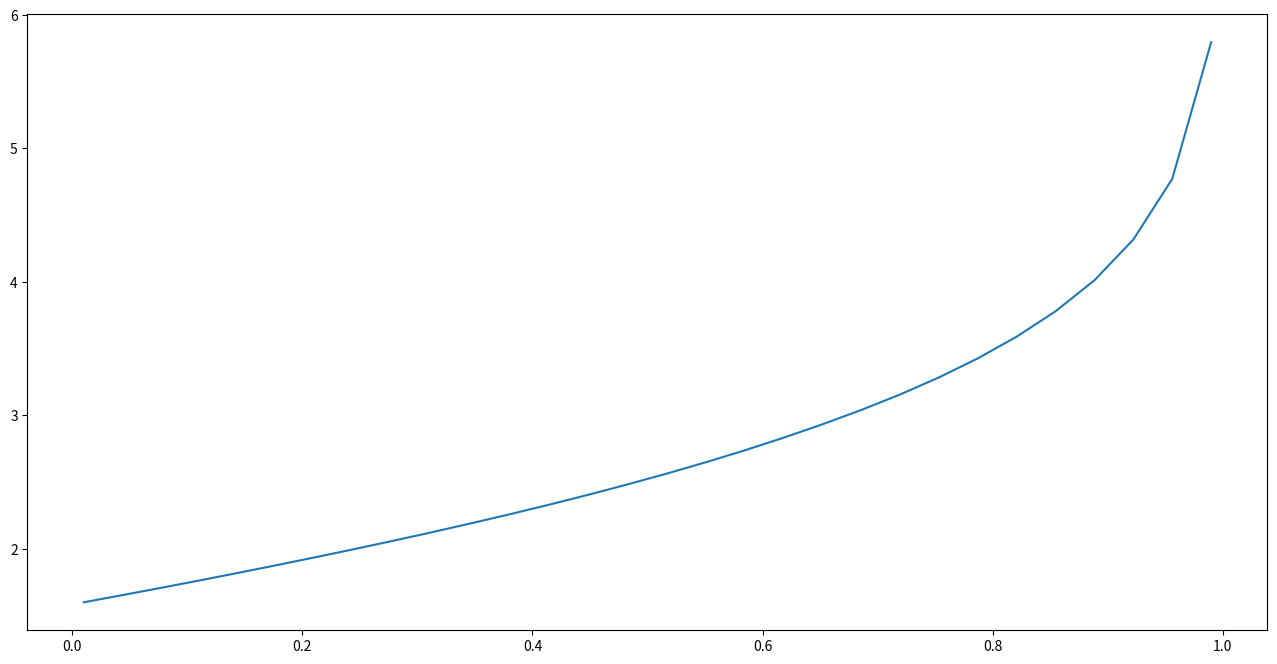
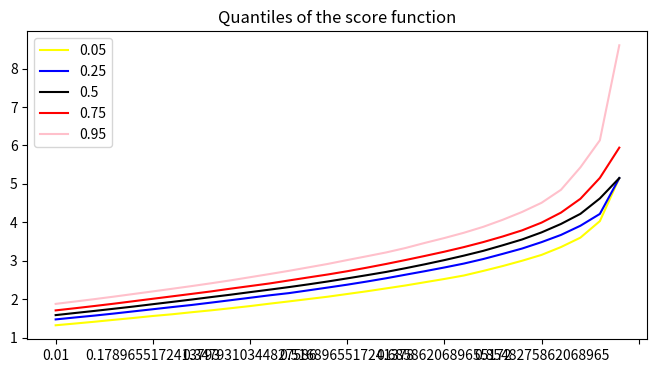

The matplotlib source for these figures, in order:
import numpy as np
import pandas as pd
import matplotlib.pyplot as plt
import scipy
from scipy import stats

prob_grid = np.linspace(.01,.99,30)

def score(x,lower,upper,prob):
    return (upper-lower) + (2/(1-prob))*(max(x-upper,0) + max(lower-x,0))
#     return  (upper-lower)**.5 + (2/(1-prob))**.5 *(max(x-upper,0) + max(lower-x,0))


def sample_score(sample, prob):
    ci = scipy.stats.norm.interval(prob, loc= 0.0, scale= 1.0)
    prob_score = 0

    for item in sample:
        prob_score = prob_score +score(item, ci[0],ci[1], prob)
    
    return prob_score/len(sample)

def sample_score_fn(sample):
    fn = []
    
    for prob in prob_grid:
        fn.append(sample_score(sample,prob))
        
    return np.array(fn)

fn_df = pd.DataFrame(columns = prob_grid)

for i in range(500):
    sample = np.random.normal(0,1,50)
    fn_df.loc[i] = sample_score_fn(sample)

fig, ax = plt.subplots(figsize = (16,8))
fn_df.mean().plot(ax = ax)

fig, ax = plt.subplots(figsize = (8,4))
pd.pivot_table(fn_df.quantile([.05,.25,.5,.75,.95]).reset_index(),
               columns = 'index').plot(ax = ax, color = ['Yellow','Blue','Black','Red','Pink'])

ax.legend([.05,.25,.5,.75,.95])
ax.set_title('Quantiles of the score function')



